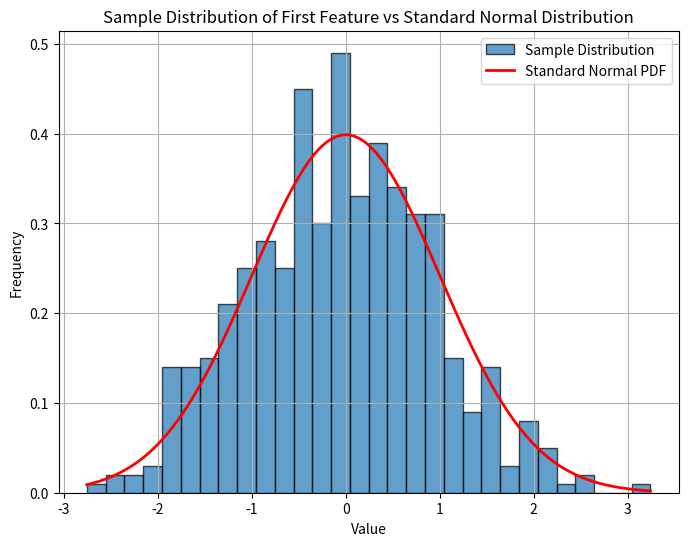
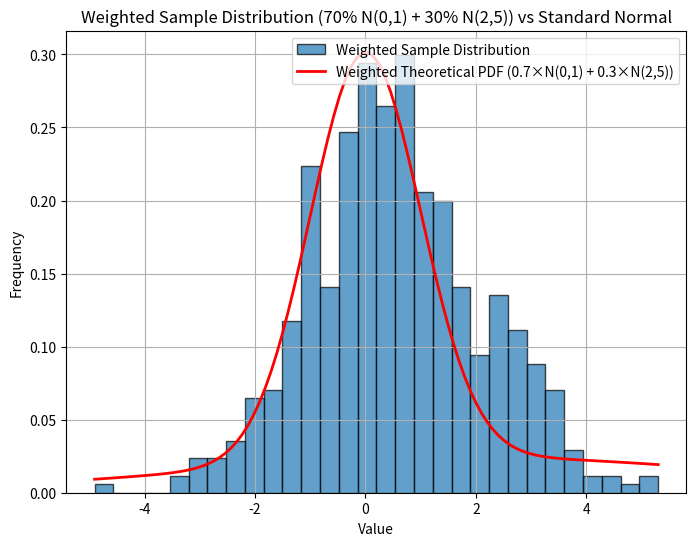

Write the Python code that produced these figures, in order.
import numpy as np
import matplotlib.pyplot as plt

# 1-a
# 표준정규분포 N(0,1)에서 100차원의 샘플 500개 생성
samples_01 = np.random.normal(loc=0, scale=1, size=(500, 100))

# 1-b
# 첫 번째 차원(feature) 선택
first_feature = samples_01[:, 0]

# 표준정규분포의 이론적 확률밀도함수 생성
x = np.linspace(min(first_feature), max(first_feature), 100)
pdf = 1/(np.sqrt(2*np.pi)) * np.exp(-x**2/2)

# 히스토그램을 확률밀도로 정규화하여 다시 그리기
plt.figure(figsize=(8, 6))
plt.hist(first_feature, bins=30, density=True, alpha=0.7, edgecolor='black', label='Sample Distribution')
plt.plot(x, pdf, 'r-', lw=2, label='Standard Normal PDF')
plt.xlabel('Value')
plt.ylabel('Frequency')
plt.title("Sample Distribution of First Feature vs Standard Normal Distribution")
plt.legend()
plt.grid(True)
plt.show()

# 1-c
# N(2,5)에서 500개의 샘플 생성
samples_25 = np.random.normal(loc=2, scale=5, size=(500, 100))

# 가중합 계산 (N(0,1)의 70% + N(2,5)의 30%)
weighted_samples = 0.7 * samples_01 + 0.3 * samples_25

# 하나의 샘플에 대한 예시 출력
print("\n단일 샘플의 가중합 예시:")
print("N(0,1)의 샘플:", samples_01[0,0])
print("N(2,5)의 샘플:", samples_25[0,0]) 
print("가중합 결과:", weighted_samples[0,0])
print("계산 검증: 0.7 *", samples_01[0,0], "+ 0.3 *", samples_25[0,0], "=", 0.7*samples_01[0,0] + 0.3*samples_25[0,0])


# 1-d
# 첫 번째 차원의 데이터 추출
weighted_first_feature = weighted_samples[:, 0]

# 히스토그램 그리기
plt.figure(figsize=(8, 6))
plt.hist(weighted_first_feature, bins=30, density=True, alpha=0.7, edgecolor='black', label='Weighted Sample Distribution')

# N(0,1)과 N(2,5)의 가중합 이론적 곡선 추가
x = np.linspace(min(weighted_first_feature), max(weighted_first_feature), 100)
pdf_01 = 1/(np.sqrt(2*np.pi)) * np.exp(-(x**2)/2)  # N(0,1)의 PDF
pdf_25 = 1/(np.sqrt(2*np.pi*25)) * np.exp(-(x-2)**2/(2*25))  # N(2,5)의 PDF
weighted_pdf = 0.7 * pdf_01 + 0.3 * pdf_25  # 7:3 가중합
plt.plot(x, weighted_pdf, 'r-', lw=2, label='Weighted Theoretical PDF (0.7×N(0,1) + 0.3×N(2,5))')

plt.xlabel('Value')
plt.ylabel('Frequency')
plt.title("Weighted Sample Distribution (70% N(0,1) + 30% N(2,5)) vs Standard Normal")
plt.legend()
plt.grid(True)
plt.show()




